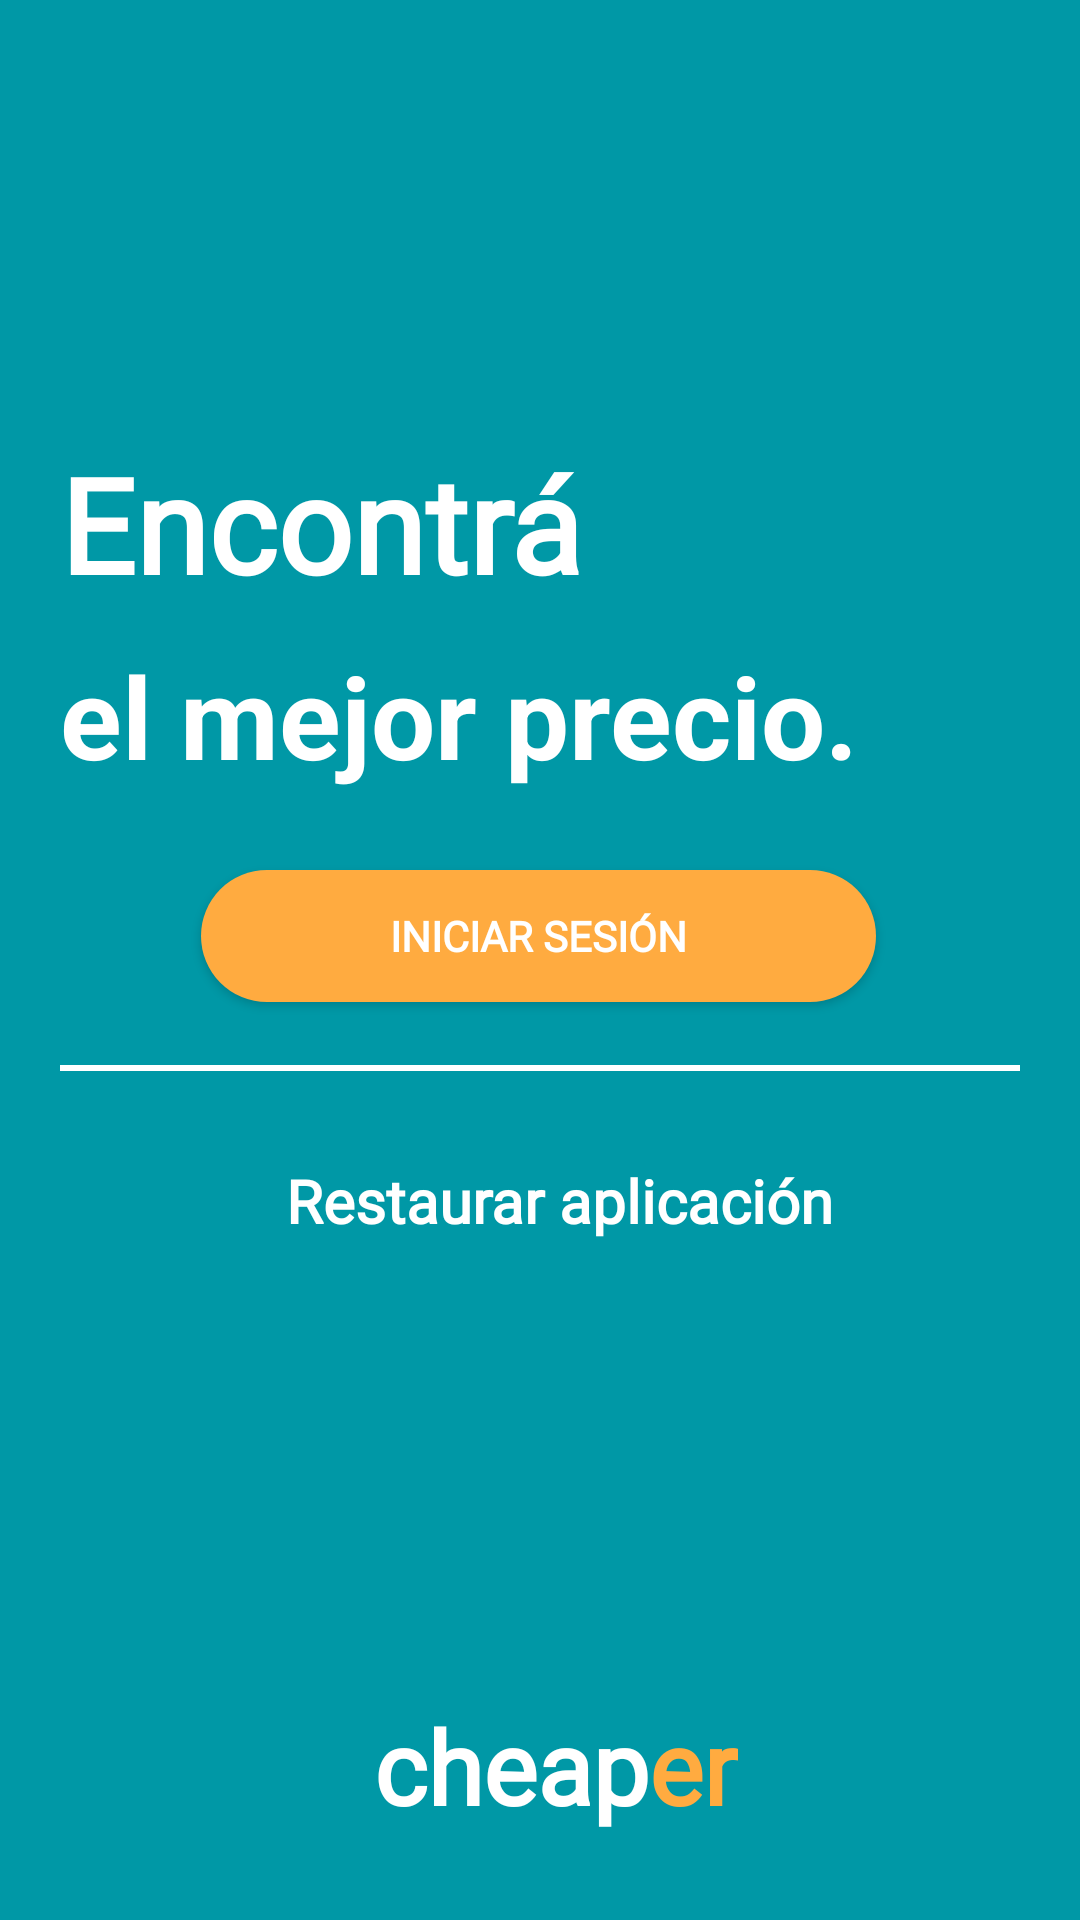

This screen was rendered from an Android layout file. Write that file and the resources it references.
<!-- AndroidManifest.xml: application theme Theme.Cheaper -->
<!-- res/layout/fragment_no_perfil.xml -->
<?xml version="1.0" encoding="utf-8"?>
<FrameLayout xmlns:android="http://schemas.android.com/apk/res/android"
xmlns:app="http://schemas.android.com/apk/res-auto"
xmlns:tools="http://schemas.android.com/tools"
android:layout_width="match_parent"
android:layout_height="match_parent"
tools:context=".fragments.NoPerfilFragment">

<LinearLayout
    android:id="@+id/imageViewEditarProducto"
    android:layout_width="match_parent"
    android:layout_height="766dp"
    android:layout_marginTop="-20dp"
    android:background="@color/primario"
    android:backgroundTint="@color/primario"
    android:src="@android:drawable/divider_horizontal_dark" />


<androidx.constraintlayout.widget.ConstraintLayout
    android:layout_width="match_parent"
    android:layout_height="match_parent"
    app:layout_constraintBottom_toBottomOf="parent"
    app:layout_constraintEnd_toEndOf="@+id/relativeLayout"
    app:layout_constraintStart_toStartOf="@+id/relativeLayout"
    app:layout_constraintTop_toTopOf="@+id/relativeLayout">

    <LinearLayout
        android:id="@+id/linearLayout9"
        android:layout_width="320dp"
        android:layout_height="210dp"
        android:layout_marginBottom="140dp"
        android:orientation="horizontal"
        app:layout_constraintBottom_toBottomOf="parent"
        app:layout_constraintEnd_toEndOf="parent"
        app:layout_constraintStart_toStartOf="parent"
        app:layout_constraintTop_toTopOf="parent">

        <androidx.constraintlayout.widget.ConstraintLayout
            android:layout_width="match_parent"
            android:layout_height="match_parent">

            <LinearLayout
                android:id="@+id/linearLayout7"
                android:layout_width="324dp"
                android:layout_height="68dp"
                android:orientation="horizontal">

                <TextView
                    android:id="@+id/tvSignoColones"
                    android:layout_width="wrap_content"
                    android:layout_height="wrap_content"
                    android:layout_weight="1"
                    android:fontFamily="@font/montserrat"
                    android:text="Encontrá"
                    android:textAppearance="@style/TextAppearance.AppCompat.Large"
                    android:textColor="@color/white"
                    android:textSize="44sp"
                    android:textStyle="bold" />

            </LinearLayout>

            <LinearLayout
                android:id="@+id/linearLayout8"
                android:layout_width="318dp"
                android:layout_height="64dp"
                android:orientation="horizontal"
                app:layout_constraintTop_toBottomOf="@+id/linearLayout7"
                tools:layout_editor_absoluteX="-2dp">

                <TextView
                    android:id="@+id/tvVolver"
                    android:layout_width="wrap_content"
                    android:layout_height="wrap_content"
                    android:layout_weight="1"
                    android:text="el mejor precio."
                    android:textStyle="bold"
                    android:textColor="@color/white"
                    android:textSize="38sp" />
            </LinearLayout>

            <androidx.appcompat.widget.AppCompatButton
                android:id="@+id/buttonIniciarSesion"
                android:layout_width="225dp"
                android:layout_height="44dp"
                android:layout_marginTop="16dp"
                android:layout_marginBottom="24dp"
                android:background="@drawable/button_add_product"
                android:clickable="true"
                android:fontFamily="@font/montserrat"
                android:text="Iniciar sesión"
                android:textColor="@color/white"
                android:textStyle="bold"
                app:layout_constraintBottom_toBottomOf="parent"
                app:layout_constraintEnd_toEndOf="parent"
                app:layout_constraintHorizontal_bias="0.496"
                app:layout_constraintStart_toStartOf="parent"
                app:layout_constraintTop_toBottomOf="@+id/linearLayout8" />
        </androidx.constraintlayout.widget.ConstraintLayout>

        <androidx.constraintlayout.widget.ConstraintLayout
            android:layout_width="15dp"
            android:layout_height="match_parent">

        </androidx.constraintlayout.widget.ConstraintLayout>
    </LinearLayout>

    <View
        android:id="@+id/view"
        android:layout_width="320dp"
        android:layout_height="2dp"
        android:background="@color/white"
        app:layout_constraintEnd_toEndOf="parent"
        app:layout_constraintStart_toStartOf="parent"
        app:layout_constraintTop_toBottomOf="@+id/linearLayout9" />

    <LinearLayout
        android:id="@+id/linearLayout10"
        android:layout_width="278dp"
        android:layout_height="59dp"
        android:layout_marginTop="16dp"
        android:orientation="horizontal"
        app:layout_constraintEnd_toEndOf="parent"
        app:layout_constraintStart_toStartOf="parent"
        app:layout_constraintTop_toBottomOf="@+id/linearLayout9">

        <androidx.constraintlayout.widget.ConstraintLayout
            android:layout_width="291dp"
            android:layout_height="58dp">

            <TextView
                android:id="@+id/no_perfil_restaurar"
                android:layout_width="wrap_content"
                android:layout_height="wrap_content"
                android:layout_weight="1"
                android:clickable="true"
                android:fontFamily="@font/montserrat"
                android:text="Restaurar aplicación"
                android:textColor="@color/white"
                android:textSize="20sp"
                android:textStyle="bold"
                app:layout_constraintBottom_toBottomOf="parent"
                app:layout_constraintEnd_toEndOf="parent"
                app:layout_constraintStart_toStartOf="parent"
                app:layout_constraintTop_toTopOf="parent" />
        </androidx.constraintlayout.widget.ConstraintLayout>

    </LinearLayout>

    <LinearLayout
        android:layout_width="403dp"
        android:layout_height="57dp"
        android:layout_marginStart="2dp"
        android:layout_marginTop="130dp"
        android:layout_marginEnd="6dp"
        android:orientation="horizontal"
        app:layout_constraintEnd_toEndOf="parent"
        app:layout_constraintStart_toStartOf="parent"
        app:layout_constraintTop_toBottomOf="@+id/linearLayout10">

        <androidx.constraintlayout.widget.ConstraintLayout
            android:layout_width="match_parent"
            android:layout_height="match_parent">

            <TextView
                android:id="@+id/tvTiempoDestacado"
                android:layout_width="wrap_content"
                android:layout_height="wrap_content"
                android:layout_marginEnd="16dp"
                android:fontFamily="@font/montserrat"
                android:text="cheap"
                android:textColor="@color/white"
                android:textSize="34sp"
                android:textStyle="bold"
                app:layout_constraintBottom_toBottomOf="parent"
                app:layout_constraintEnd_toEndOf="parent"
                app:layout_constraintStart_toStartOf="parent"
                app:layout_constraintTop_toTopOf="parent" />

            <TextView
                android:id="@+id/textView6"
                android:layout_width="wrap_content"
                android:layout_height="wrap_content"
                android:fontFamily="@font/montserrat"
                android:text="er"
                android:textColor="@color/secundario_amarillo"
                android:textSize="34sp"
                android:textStyle="bold"
                app:layout_constraintBottom_toBottomOf="parent"
                app:layout_constraintStart_toEndOf="@+id/tvTiempoDestacado"
                app:layout_constraintTop_toTopOf="parent" />
        </androidx.constraintlayout.widget.ConstraintLayout>
    </LinearLayout>

</androidx.constraintlayout.widget.ConstraintLayout>


</FrameLayout>
<!-- resources referenced by this layout -->
<resources>
  <color name="primario">#0098A6</color>
  <color name="secundario_amarillo">#FFAB40</color>
  <color name="white">#FFFFFFFF</color>
  <!-- drawable button_add_product (drawable) -->
  <?xml version="1.0" encoding="utf-8"?>
  <selector xmlns:android="http://schemas.android.com/apk/res/android">
      <item >
          <shape android:shape="rectangle"  >
              <corners android:radius="80dip" />
              <solid android:color="#FFAB40" />
          </shape>
      </item>
  </selector>
  <style name="Theme.Cheaper" parent="Theme.MaterialComponents.DayNight.DarkActionBar">
          
          <item name="colorPrimary">@color/primario</item>
          <item name="colorPrimaryVariant">@color/black</item>
          <item name="colorOnPrimary">@color/white</item>
          
          <item name="colorSecondary">@color/teal_200</item>
          <item name="colorSecondaryVariant">@color/teal_700</item>
          <item name="colorOnSecondary">@color/black</item>
          
          <item name="android:statusBarColor" tools:targetApi="l">?attr/colorPrimaryVariant</item>
          
      </style>
  <color name="black">#FF000000</color>
  <color name="teal_200">#FF03DAC5</color>
  <color name="teal_700">#FF018786</color>
</resources>
